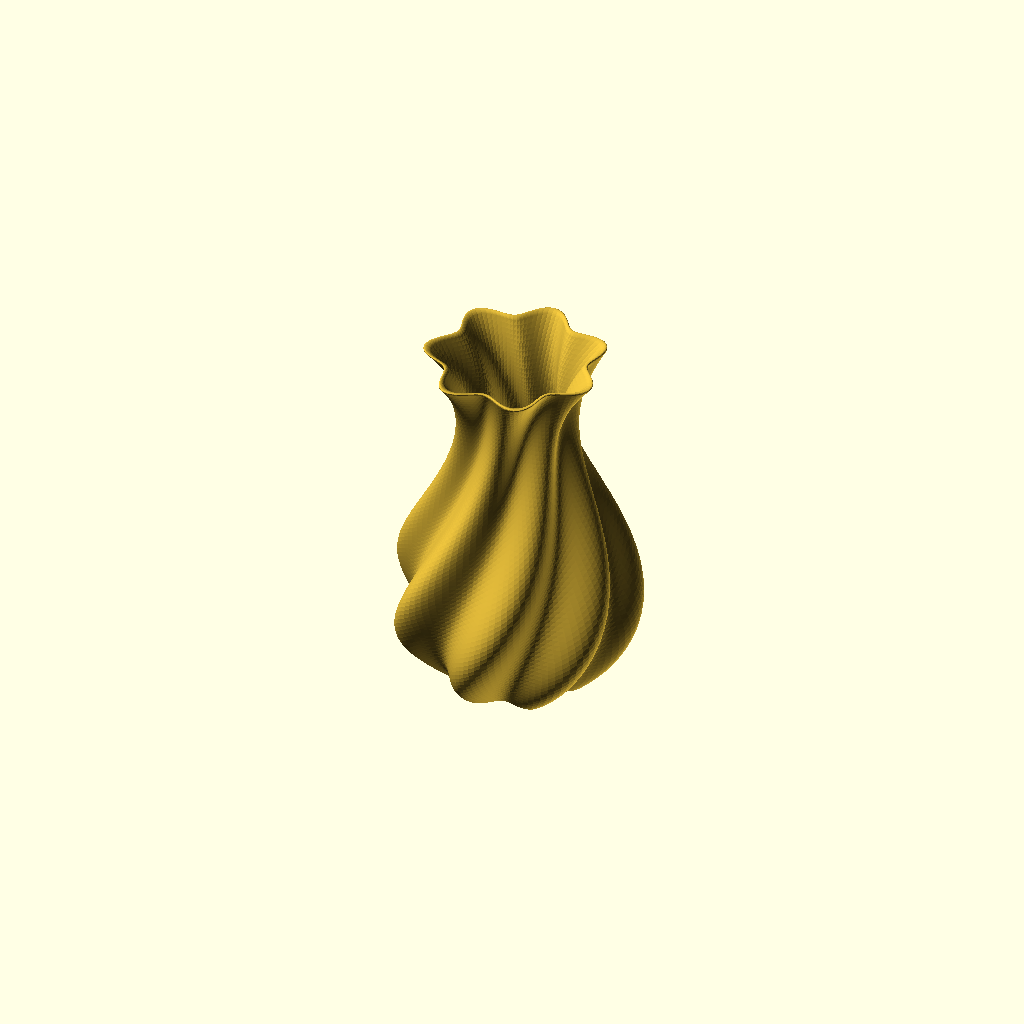
Cell 1 — every parameter at its default value.
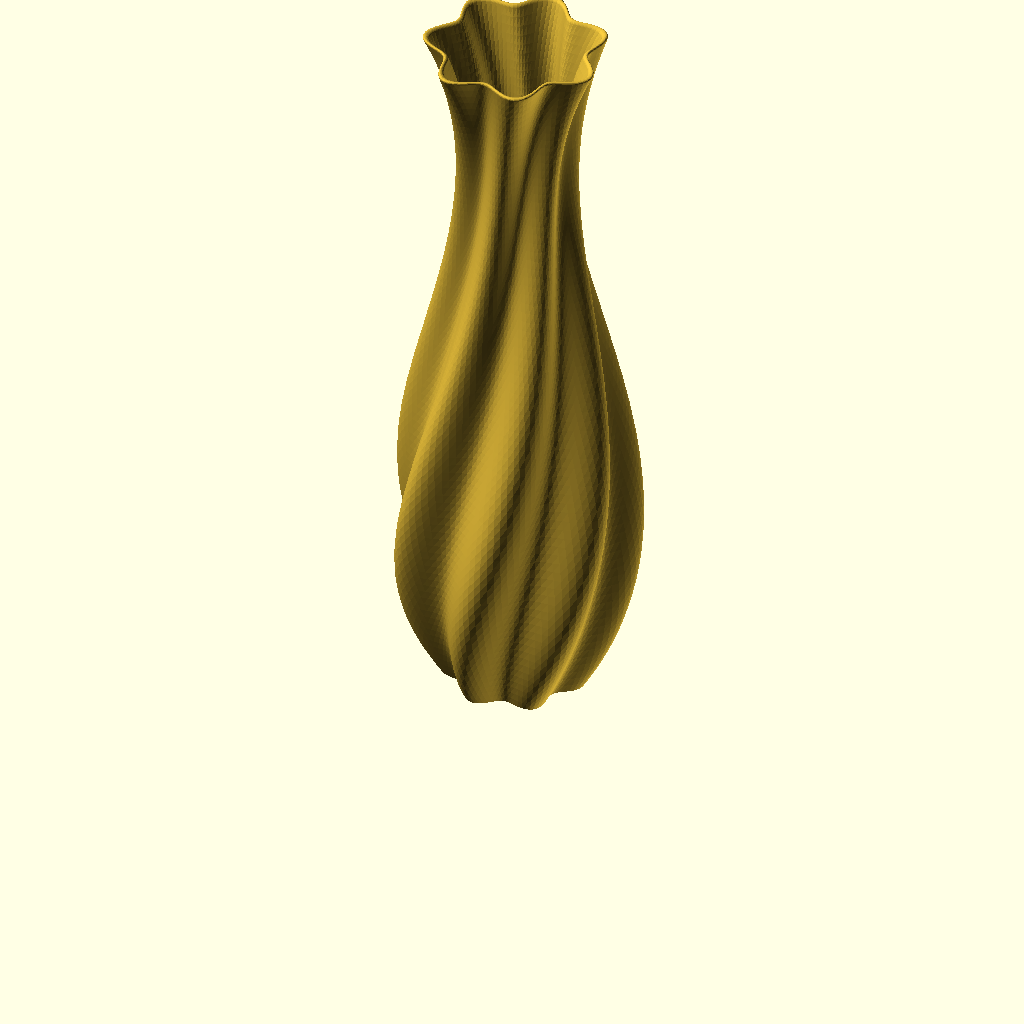
Cell 2: height = 400 (everything else at default).
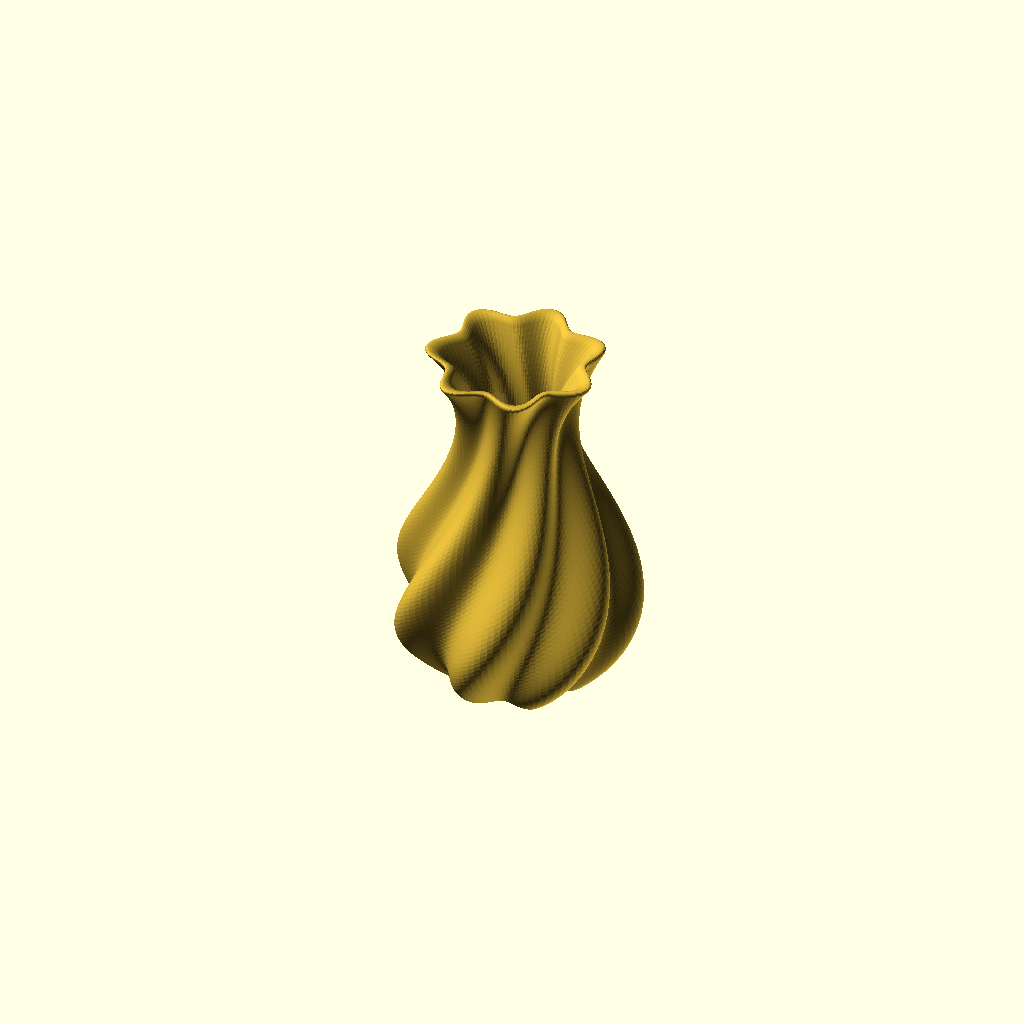
Cell 3: wall_thickness = 6 (everything else at default).
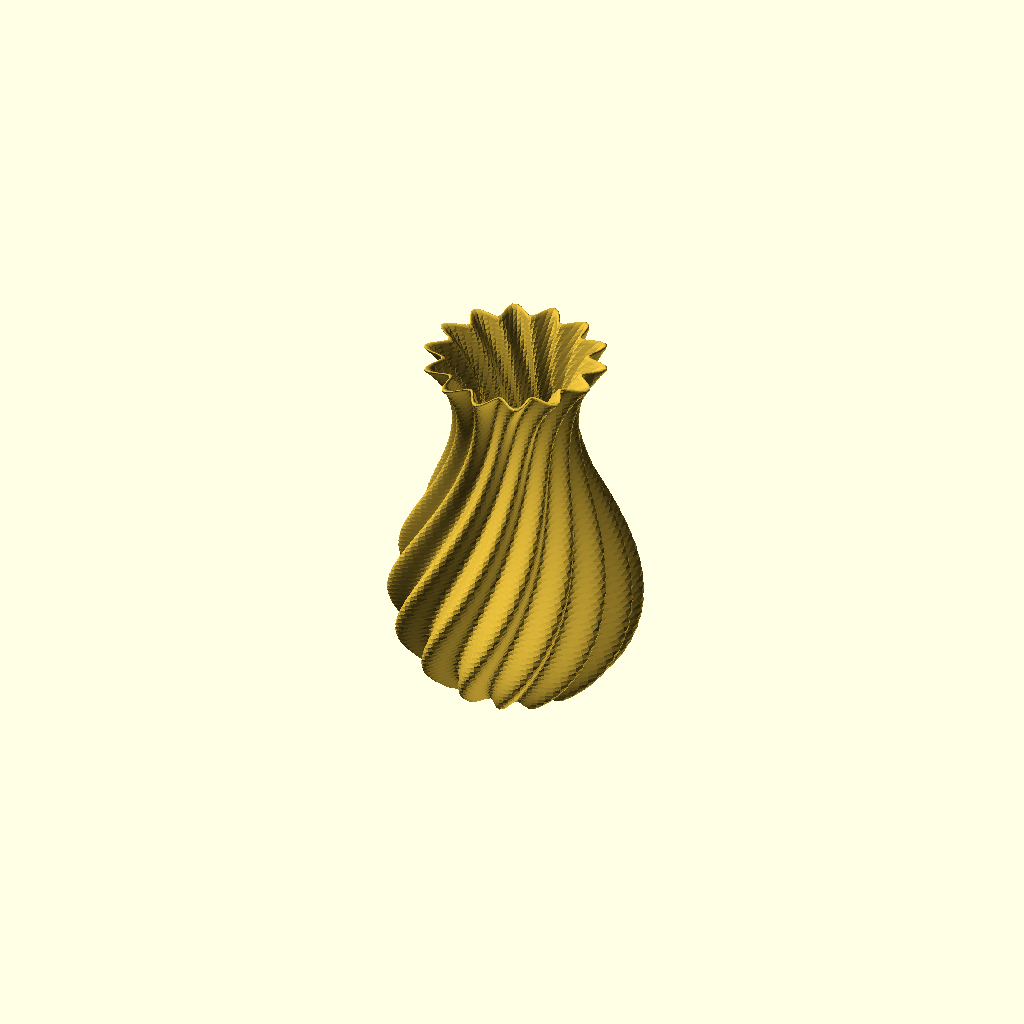
Cell 4 — flutes set to 14, the other parameters unchanged.
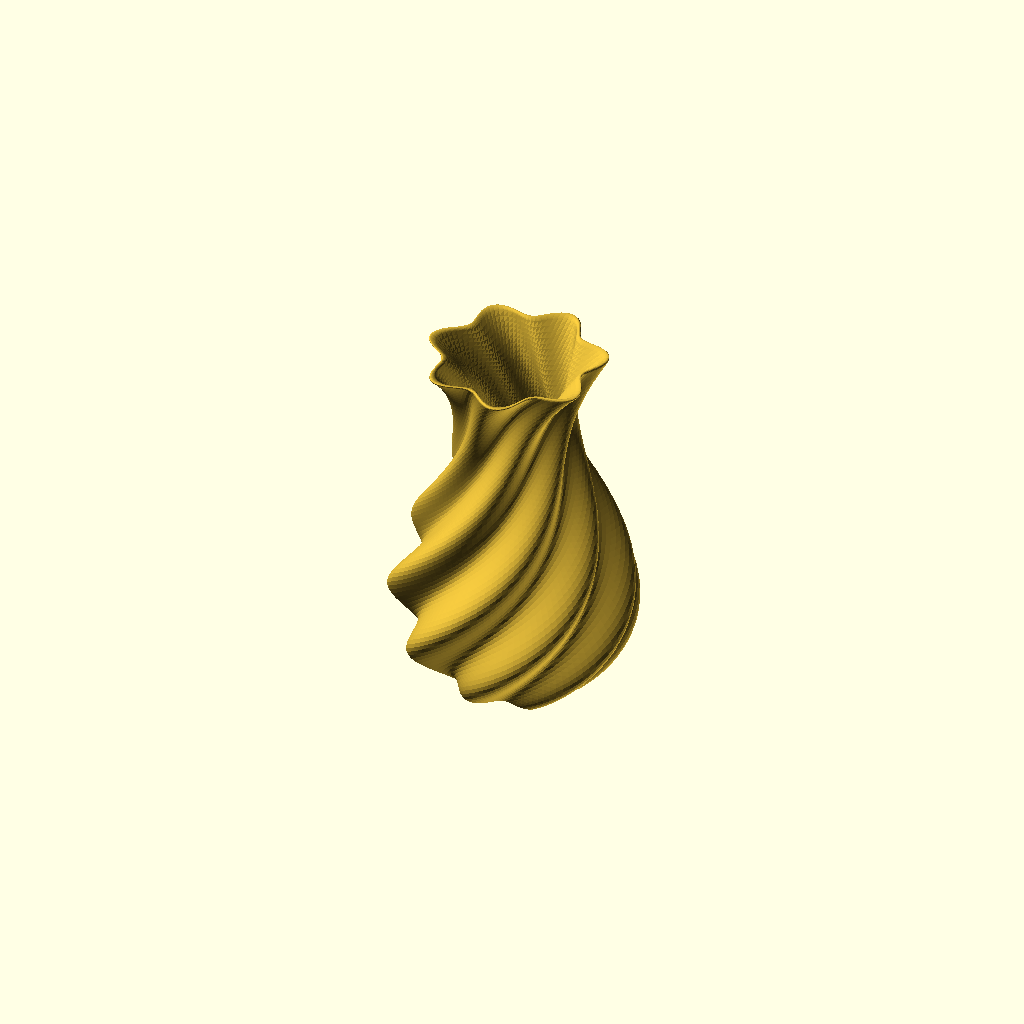
Cell 5 — twist set to 180, the other parameters unchanged.
One fixed orthographic camera (rotation 55°, 0°, 25°; colour scheme Cornfield) for every cell.
Source of the model, libs/tau-examples/src/kernels/openscad/fluted-vase/main.scad:
// Beautiful, aesthetically pleasing fluted and twisted vase
// Height: 20cm (200mm)
// Single-polyhedron seamless design with rounded rim

// Adaptive tessellation parameters
$fa = 2;
$fs = 0.4;

// Design parameters
height = 200;
wall_thickness = 3.0;
bottom_thickness = 6.0;
flutes = 7;
twist = 90; // degrees

// Mesh resolution parameters
M_out = 80;  // outer wall slices
M_rim = 12;  // rounded rim slices
M_in = 80;   // inner wall slices
Na = 120;    // points per slice

// Bezier 1D helper function for base radius curve
function bezier1d(p0, p1, p2, p3, u) = 
    pow(1-u, 3) * p0 + 
    3 * pow(1-u, 2) * u * p1 + 
    3 * (1-u) * pow(u, 2) * p2 + 
    pow(u, 3) * p3;

// Base radius curve: classic amphora profile
function r_base_func(u) = bezier1d(35, 110, -10, 45, u);

function clamp(v, mn, mx) = max(mn, min(mx, v));

module elegant_vase() {
    r_rim = wall_thickness / 2;
    K = M_out + M_rim + M_in;
    
    // Generate all vertices
    vertices = concat(
        [
            for (k = [0 : K])
            let (
                // Retrieve parametric values for slice k
                params = (k <= M_out) ? (
                    // 1. Outer wall
                    let (
                        u = k / M_out,
                        z = u * (height - r_rim),
                        u_outer = z / height,
                        r_base = r_base_func(u_outer),
                        amp = r_base * 0.12,
                        twist_angle = u_outer * twist
                    ) [r_base, amp, twist_angle, z]
                ) : (
                    (k <= M_out + M_rim) ? (
                        // 2. Rounded Rim
                        let (
                            u_rim = (k - M_out) / M_rim,
                            alpha = u_rim * 180,
                            z = (height - r_rim) + r_rim * sin(alpha),
                            u_outer = clamp(z / height, 0, 1),
                            R_mid = r_base_func(u_outer) - r_rim,
                            r_base = R_mid + r_rim * cos(alpha),
                            amp = r_base * 0.12,
                            twist_angle = u_outer * twist
                        ) [r_base, amp, twist_angle, z]
                    ) : (
                        // 3. Inner wall
                        let (
                            u_in = (k - M_out - M_rim) / M_in,
                            z = (height - r_rim) - u_in * (height - r_rim - bottom_thickness),
                            u_outer = clamp(z / height, 0, 1),
                            r_base_outer = r_base_func(u_outer),
                            r_base = r_base_outer - wall_thickness,
                            amp = r_base * 0.12,
                            twist_angle = u_outer * twist
                        ) [r_base, amp, twist_angle, z]
                    )
                ),
                
                r_base = params[0],
                amp = params[1],
                twist_angle = params[2],
                z = params[3]
            )
            for (a = [0 : Na-1])
            let (
                theta = a * 360 / Na,
                r = r_base + amp * cos(flutes * (theta - twist_angle)),
                x = r * cos(theta),
                y = r * sin(theta)
            ) [x, y, z]
        ],
        // Bottom outer center point
        [[0, 0, 0]],
        // Bottom inner center point
        [[0, 0, bottom_thickness]]
    );
    
    Nv = (K + 1) * Na;
    bottom_outer_center = Nv;
    bottom_inner_center = Nv + 1;
    
    // Generate all faces
    faces = concat(
        // Side faces connecting all slices sequentially (seamlessly loops over the rim!)
        [
            for (k = [0 : K-1])
            for (a = [0 : Na-1])
            let (
                v0 = k * Na + a,
                v1 = k * Na + ((a + 1) % Na),
                v2 = (k + 1) * Na + ((a + 1) % Na),
                v3 = (k + 1) * Na + a
            )
            each [[v0, v1, v2], [v0, v2, v3]]
        ],
        // Bottom outer cap
        [
            for (a = [0 : Na-1])
            let (
                v0 = a,
                v1 = (a + 1) % Na
            )
            [v1, v0, bottom_outer_center]
        ],
        // Bottom inner cap
        [
            for (a = [0 : Na-1])
            let (
                v0 = K * Na + a,
                v1 = K * Na + ((a + 1) % Na)
            )
            [v0, v1, bottom_inner_center]
        ]
    );
    
    polyhedron(points = vertices, faces = faces, convexity = 10);
}

// Render the elegant single-polyhedron vase
color("#D4AF37") // Polished gold
elegant_vase();
Customizer parameters (derived from the source; name, type, default, range or options):
height: number, default 200
wall_thickness: number, default 3
bottom_thickness: number, default 6
flutes: number, default 7
twist: number, default 90
M_out: number, default 80
M_rim: number, default 12
M_in: number, default 80
Na: number, default 120
